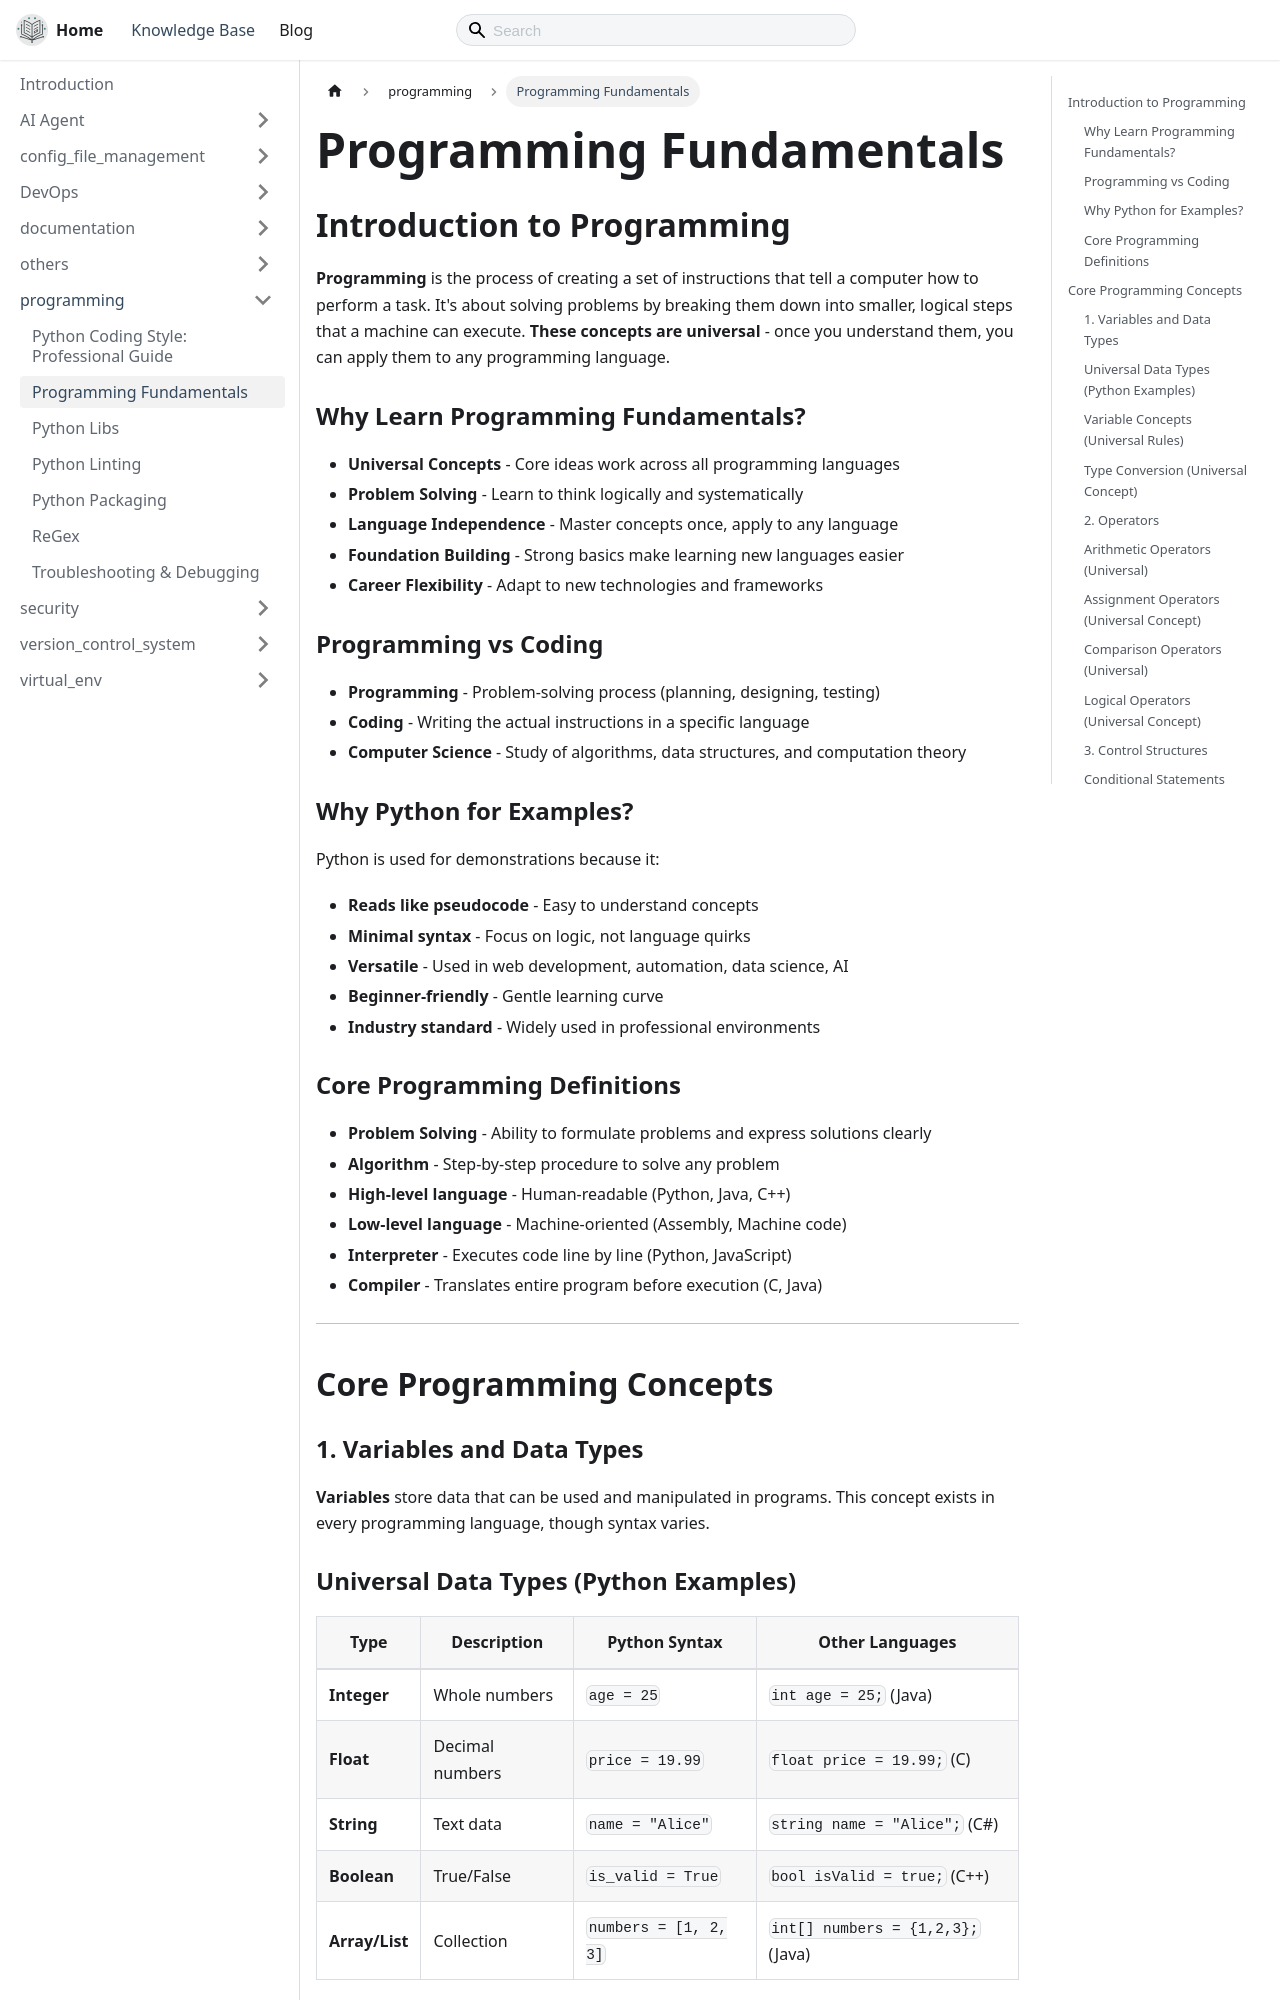

repository: thecodeshastra/knowledge-base · page: docs/programming/programming_fundamentals.html · generator: docusaurus

---
title: Programming Fundamentals
---

# Programming Fundamentals

## Introduction to Programming

**Programming** is the process of creating a set of instructions that tell a computer how to perform a task. It's about solving problems by breaking them down into smaller, logical steps that a machine can execute. **These concepts are universal** - once you understand them, you can apply them to any programming language.

### Why Learn Programming Fundamentals?

- **Universal Concepts** - Core ideas work across all programming languages
- **Problem Solving** - Learn to think logically and systematically
- **Language Independence** - Master concepts once, apply to any language
- **Foundation Building** - Strong basics make learning new languages easier
- **Career Flexibility** - Adapt to new technologies and frameworks

### Programming vs Coding

- **Programming** - Problem-solving process (planning, designing, testing)
- **Coding** - Writing the actual instructions in a specific language
- **Computer Science** - Study of algorithms, data structures, and computation theory

### Why Python for Examples?

Python is used for demonstrations because it:

- **Reads like pseudocode** - Easy to understand concepts
- **Minimal syntax** - Focus on logic, not language quirks
- **Versatile** - Used in web development, automation, data science, AI
- **Beginner-friendly** - Gentle learning curve
- **Industry standard** - Widely used in professional environments

### Core Programming Definitions

- **Problem Solving** - Ability to formulate problems and express solutions clearly
- **Algorithm** - Step-by-step procedure to solve any problem
- **High-level language** - Human-readable (Python, Java, C++)
- **Low-level language** - Machine-oriented (Assembly, Machine code)
- **Interpreter** - Executes code line by line (Python, JavaScript)
- **Compiler** - Translates entire program before execution (C, Java)

---

## Core Programming Concepts

### 1. Variables and Data Types

**Variables** store data that can be used and manipulated in programs. This concept exists in every programming language, though syntax varies.
